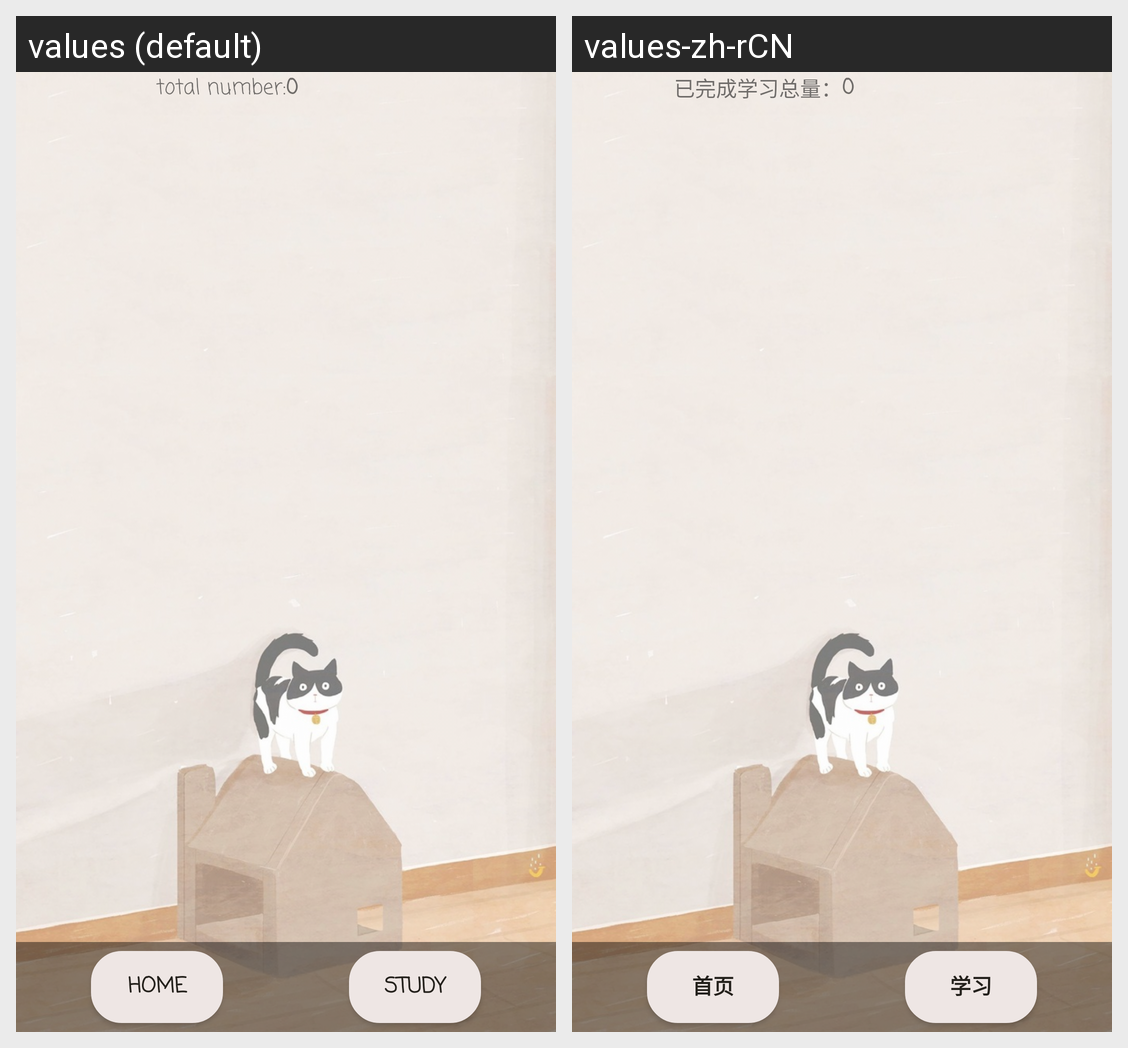

This grid shows one Android layout under two languages. Give, for every string resource on the screen, its name, the default text and each shown locale's text.
Android screen res/layout/list_view.xml rendered under 2 locales, left to right: values (default), values-zh-rCN. Device: Nexus 5 (rendered at 1080×1920; each locale shown at half size, 540×960, under a caption strip naming it); theme AppTheme.
Strings drawn on this screen, with the default value and each locale's value (text and hints the layout hard-codes, and strings that could not be matched under every locale, appear in the picture but are not listed):

total_num
  values: total number:
  values-zh-rCN: 已完成学习总量：

home
  values: home
  values-zh-rCN: 首页

study
  values: study
  values-zh-rCN: 学习
